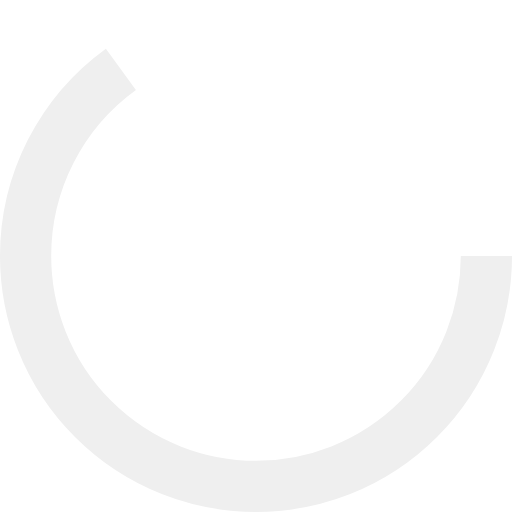
t = 0.00 s
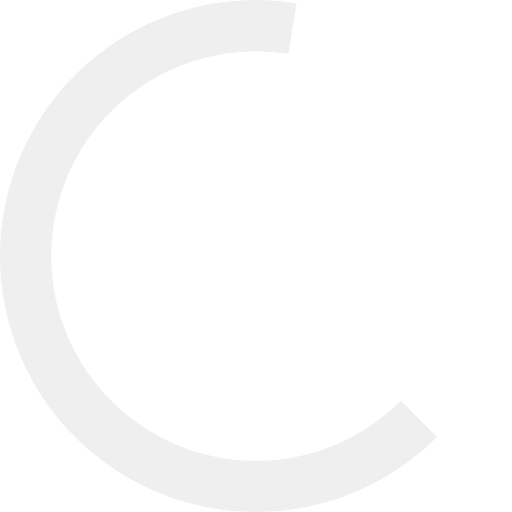
t = 0.25 s
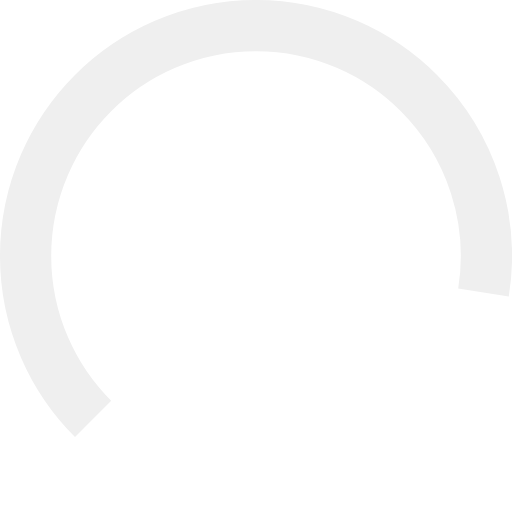
t = 0.75 s
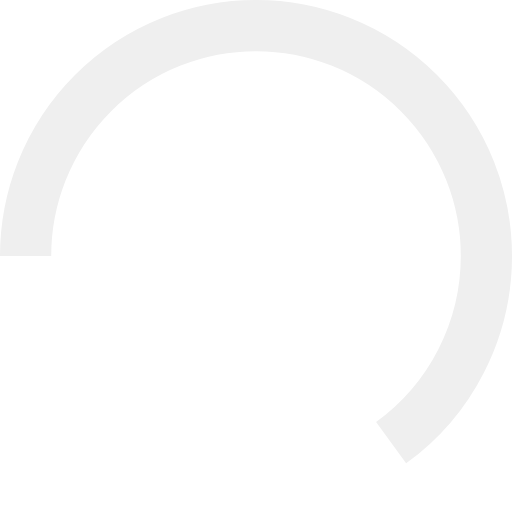
t = 1.00 s
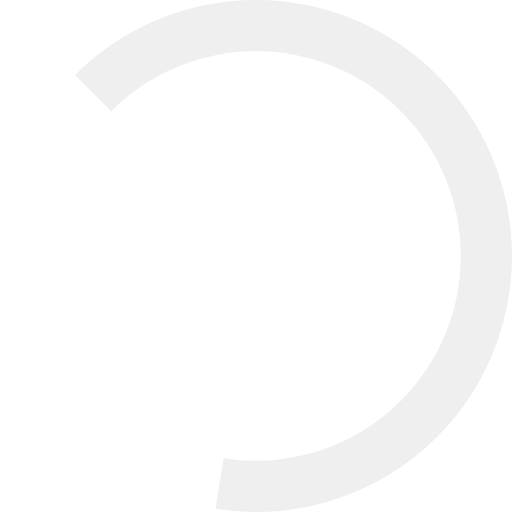
t = 1.25 s
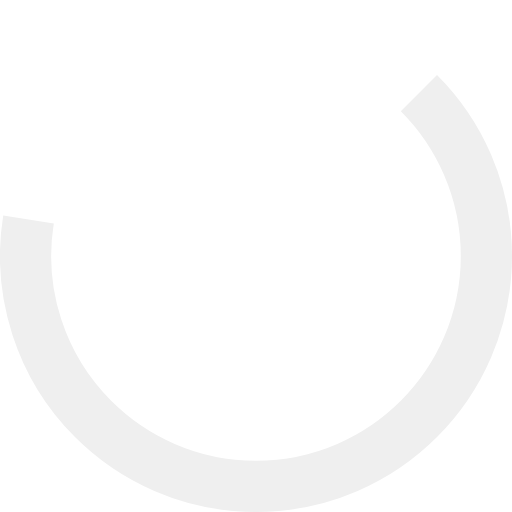
t = 1.75 s

The animated SVG that drew these frames (rendered in a browser with its animation timeline set to each time). Animation: 1 SMIL element (animateTransform=1); one cycle of 2.00 s, repeats indefinitely.

<?xml version="1.0" encoding="utf-8"?>
<svg xmlns="http://www.w3.org/2000/svg" viewBox="0 0 100 100" preserveAspectRatio="xMidYMid" class="uil-ring">
    <rect x="0" y="0" width="100" height="100" fill="none" class="bk"></rect>
    <circle cx="50" cy="50" r="45" stroke-dasharray="183.7831702350029 98.96016858807849" stroke="#EFEFEF" fill="none" stroke-width="10">
        <animateTransform attributeName="transform" type="rotate" values="0 50 50;180 50 50;360 50 50;" keyTimes="0;0.5;1" dur="2s" repeatCount="indefinite" begin="0s"></animateTransform>
    </circle>
</svg>
